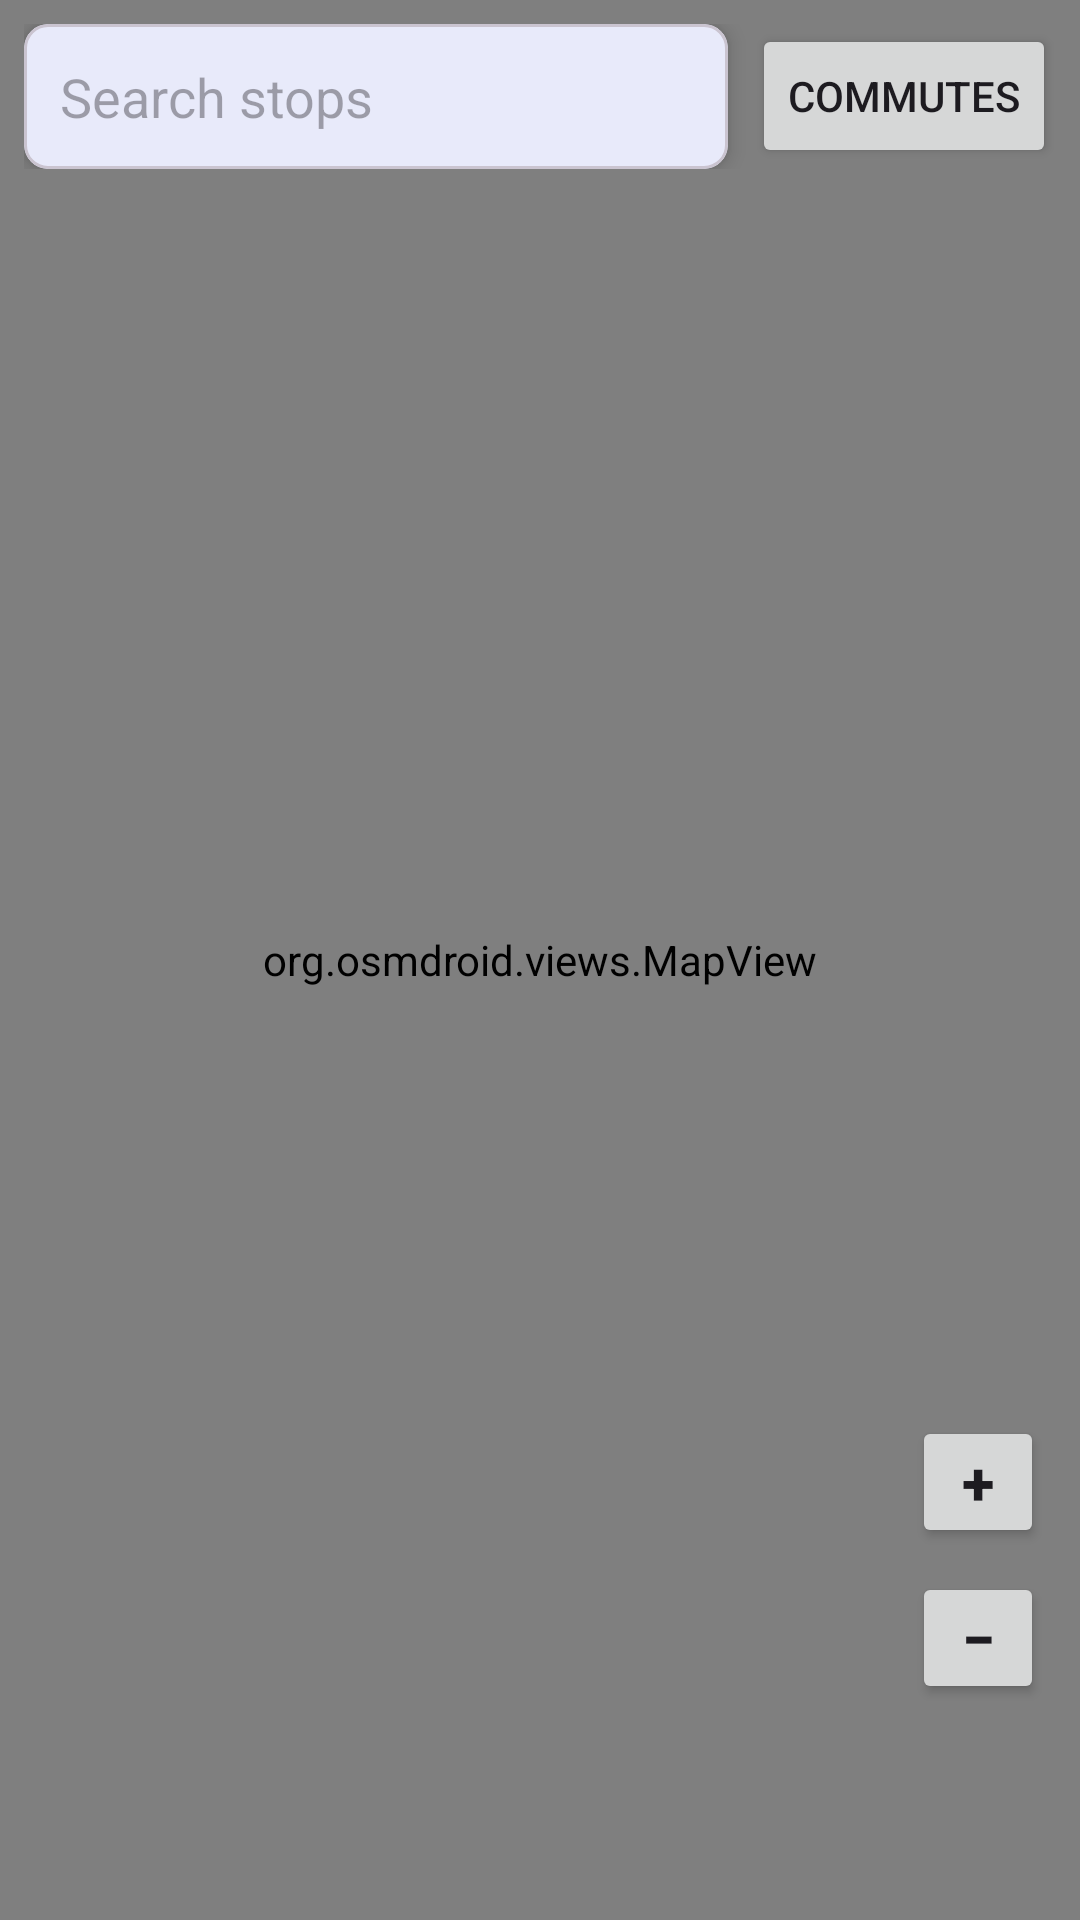

Produce the Android XML layout that renders to this screen, including the resource entries it uses.
<!-- AndroidManifest.xml: application theme Theme.ThesisProject -->
<!-- res/layout/activity_main.xml -->
<?xml version="1.0" encoding="utf-8"?>
<FrameLayout xmlns:android="http://schemas.android.com/apk/res/android"
    android:id="@+id/main"
    android:layout_width="match_parent"
    android:layout_height="match_parent">

    <org.osmdroid.views.MapView
        android:id="@+id/map"
        android:layout_width="match_parent"
        android:layout_height="match_parent" />

    <LinearLayout
        android:layout_width="match_parent"
        android:layout_height="wrap_content"
        android:orientation="vertical"
        android:padding="8dp">

        <LinearLayout
            android:layout_width="match_parent"
            android:layout_height="wrap_content"
            android:orientation="horizontal"
            android:gravity="center_vertical">

            <com.google.android.material.card.MaterialCardView
                android:layout_width="0dp"
                android:layout_height="wrap_content"
                android:layout_weight="1"
                app:cardCornerRadius="8dp"
                app:cardElevation="4dp"
                xmlns:app="http://schemas.android.com/apk/res-auto">

                <EditText
                    android:id="@+id/search_input"
                    android:layout_width="match_parent"
                    android:layout_height="wrap_content"
                    android:hint="Search stops"
                    android:padding="12dp"
                    android:background="@android:color/transparent"
                    android:imeOptions="actionSearch"
                    android:inputType="text"
                    android:singleLine="true" />
            </com.google.android.material.card.MaterialCardView>

            <Button
                android:id="@+id/manage_commutes_button"
                android:layout_width="wrap_content"
                android:layout_height="wrap_content"
                android:layout_marginStart="8dp"
                android:text="Commutes"
                android:minWidth="0dp"
                android:paddingHorizontal="12dp" />
        </LinearLayout>

        <com.google.android.material.card.MaterialCardView
            android:id="@+id/results_card"
            android:layout_width="match_parent"
            android:layout_height="wrap_content"
            android:layout_marginTop="4dp"
            android:visibility="gone"
            app:cardCornerRadius="8dp"
            app:cardElevation="4dp"
            xmlns:app="http://schemas.android.com/apk/res-auto">

            <androidx.recyclerview.widget.RecyclerView
                android:id="@+id/search_results"
                android:layout_width="match_parent"
                android:layout_height="wrap_content"
                android:maxHeight="280dp" />
        </com.google.android.material.card.MaterialCardView>

        
        <com.google.android.material.card.MaterialCardView
            android:id="@+id/deviation_card"
            android:layout_width="match_parent"
            android:layout_height="wrap_content"
            android:layout_marginTop="4dp"
            android:visibility="gone"
            app:cardBackgroundColor="#FFB300"
            app:cardCornerRadius="8dp"
            app:cardElevation="4dp"
            android:clickable="true"
            android:focusable="true"
            xmlns:app="http://schemas.android.com/apk/res-auto">

            <LinearLayout
                android:layout_width="match_parent"
                android:layout_height="wrap_content"
                android:orientation="vertical"
                android:padding="12dp">

                <LinearLayout
                    android:layout_width="match_parent"
                    android:layout_height="wrap_content"
                    android:orientation="horizontal"
                    android:gravity="center_vertical">

                    <TextView
                        android:layout_width="wrap_content"
                        android:layout_height="wrap_content"
                        android:layout_marginEnd="10dp"
                        android:text="!"
                        android:textColor="@android:color/white"
                        android:textSize="18sp"
                        android:textStyle="bold"
                        android:background="#E64A19"
                        android:gravity="center"
                        android:minWidth="28dp"
                        android:minHeight="28dp" />

                    <TextView
                        android:id="@+id/deviation_header"
                        android:layout_width="0dp"
                        android:layout_height="wrap_content"
                        android:layout_weight="1"
                        android:textColor="@android:color/black"
                        android:textSize="14sp"
                        android:textStyle="bold"
                        android:maxLines="2"
                        android:ellipsize="end"
                        android:text="" />

                    <TextView
                        android:id="@+id/deviation_count"
                        android:layout_width="wrap_content"
                        android:layout_height="wrap_content"
                        android:layout_marginStart="8dp"
                        android:textColor="@android:color/white"
                        android:textSize="12sp"
                        android:textStyle="bold"
                        android:background="#E64A19"
                        android:paddingStart="8dp"
                        android:paddingEnd="8dp"
                        android:paddingTop="2dp"
                        android:paddingBottom="2dp"
                        android:visibility="gone"
                        android:text="" />

                    
                    <TextView
                        android:id="@+id/deviation_chevron"
                        android:layout_width="wrap_content"
                        android:layout_height="wrap_content"
                        android:layout_marginStart="8dp"
                        android:textColor="@android:color/black"
                        android:textSize="14sp"
                        android:textStyle="bold"
                        android:text="▾" />
                </LinearLayout>

                
                <ScrollView
                    android:id="@+id/deviation_details_scroll"
                    android:layout_width="match_parent"
                    android:layout_height="wrap_content"
                    android:layout_marginTop="8dp"
                    android:maxHeight="200dp"
                    android:visibility="gone"
                    android:fillViewport="false">

                    <TextView
                        android:id="@+id/deviation_details"
                        android:layout_width="match_parent"
                        android:layout_height="wrap_content"
                        android:textColor="@android:color/black"
                        android:textSize="13sp"
                        android:text="" />
                </ScrollView>
            </LinearLayout>
        </com.google.android.material.card.MaterialCardView>
    </LinearLayout>

    
    <LinearLayout
        android:id="@+id/zoom_controls"
        android:layout_width="wrap_content"
        android:layout_height="wrap_content"
        android:layout_gravity="bottom|end"
        android:layout_marginEnd="12dp"
        android:layout_marginBottom="72dp"
        android:orientation="vertical">

        <Button
            android:id="@+id/zoom_in"
            android:layout_width="44dp"
            android:layout_height="44dp"
            android:text="+"
            android:textSize="20sp"
            android:textStyle="bold"
            android:elevation="4dp"
            android:padding="0dp"
            android:minWidth="0dp"
            android:minHeight="0dp" />

        <Button
            android:id="@+id/zoom_out"
            android:layout_width="44dp"
            android:layout_height="44dp"
            android:layout_marginTop="8dp"
            android:text="−"
            android:textSize="20sp"
            android:textStyle="bold"
            android:elevation="4dp"
            android:padding="0dp"
            android:minWidth="0dp"
            android:minHeight="0dp" />
    </LinearLayout>

    
    <TextView
        android:id="@+id/live_status"
        android:layout_width="match_parent"
        android:layout_height="wrap_content"
        android:layout_gravity="bottom"
        android:background="#CC000000"
        android:padding="12dp"
        android:textColor="@android:color/white"
        android:textSize="13sp"
        android:visibility="gone"
        android:text="" />

</FrameLayout>
<!-- resources referenced by this layout -->
<resources>
  <style name="Theme.ThesisProject" parent="Base.Theme.ThesisProject" />
  <style name="Base.Theme.ThesisProject" parent="Theme.Material3.DayNight.NoActionBar">
          
          <item name="colorPrimary">@color/sl_blue</item>
          <item name="colorOnPrimary">@color/white</item>
          <item name="colorPrimaryContainer">@color/sl_blue_light</item>
          <item name="colorOnPrimaryContainer">@color/sl_blue_dark</item>
      </style>
  <color name="sl_blue">#1976D2</color>
  <color name="white">#FFFFFFFF</color>
  <color name="sl_blue_light">#64B5F6</color>
  <color name="sl_blue_dark">#0D47A1</color>
</resources>
